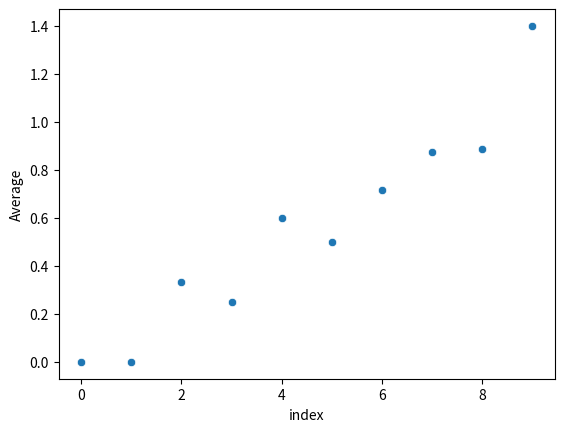

Recreate this plot in Python. (Note: this script raises an exception after producing the figure.)
# van_eck_sequence.py
# [redacted]
# 20/3/23
# generate the Van Eck sequence; https://www.youtube.com/watch?v=etMJxB-igrc

import pandas as pd
import seaborn as sns
import matplotlib.pyplot as plt

# computes the last time a number appeared in the sequence
def last_seen(sequence, num):
    sequence.reverse()
    pos = 0
    if len(sequence) == 1 and num == 0:
        return 0
    else:
        curNum = sequence[pos]
        firstFound = False
        while curNum != num or not firstFound:
            pos += 1
            curNum = sequence[pos]
            if curNum == num:
                firstFound = True
    sequence.reverse()
    return pos

# generates the sequence up to the n-th number
def generate_van_eck(n):
    sequence = [0]
    while len(sequence) < n:
        subsequence = sequence[:len(sequence) - 1]
        if sequence[len(sequence) - 1] in subsequence:
            sequence.append(last_seen(sequence, sequence[len(sequence) - 1]))
        else:
            sequence.append(0)
    return sequence
          
sequence = generate_van_eck(100)
print(sequence)

# Basic Scatterplots
# n = 100
# sequence = generate_van_eck(n)
# df = pd.DataFrame(sequence, columns = ["Number"])
# df['index'] = [i for i in range(n)]
# sns.scatterplot(x="index", y="Number", data=df)
# plt.savefig("images/100.png")
# plt.show()

# n = 1000
# sequence = generate_van_eck(n)
# df = pd.DataFrame(sequence, columns = ["Number"])
# df['index'] = [i for i in range(n)]
# sns.scatterplot(x="index", y="Number", data=df)
# plt.savefig("images/1000.png")
# plt.show()

# n = 10000
# sequence = generate_van_eck(n)
# df = pd.DataFrame(sequence, columns = ["Number"])
# df['index'] = [i for i in range(n)]
# sns.scatterplot(x="index", y="Number", data=df)
# plt.savefig("images/10000.png")
# plt.show()

# n = 100000
# sequence = generate_van_eck(n)
# df = pd.DataFrame(sequence, columns = ["Number"])
# df['index'] = [i for i in range(n)]
# sns.scatterplot(x="index", y="Number", data=df)
# plt.savefig("images/100000.png")
# plt.show()

# Averages
n = 10
sequence = generate_van_eck(n)
average_sequence = []
sum = 0
for i, s in enumerate(sequence):
    sum += s
    average = sum / (i + 1)
    average_sequence.append(average)
    
df_average = pd.DataFrame(average_sequence, columns=["Average"])
df_average['index'] = [i for i in range(n)]
sns.scatterplot(x="index", y="Average", data=df_average)
plt.savefig("images/average_10.png")
plt.show()

n = 100
sequence = generate_van_eck(n)
average_sequence = []
sum = 0
for i, s in enumerate(sequence):
    sum += s
    average = sum / (i + 1)
    average_sequence.append(average)
    
df_average = pd.DataFrame(average_sequence, columns=["Average"])
df_average['index'] = [i for i in range(n)]
sns.scatterplot(x="index", y="Average", data=df_average)
plt.savefig("images/average_100.png")
plt.show()

n = 1000
sequence = generate_van_eck(n)
average_sequence = []
sum = 0
for i, s in enumerate(sequence):
    sum += s
    average = sum / (i + 1)
    average_sequence.append(average)
    
df_average = pd.DataFrame(average_sequence, columns=["Average"])
df_average['index'] = [i for i in range(n)]
sns.scatterplot(x="index", y="Average", data=df_average)
plt.savefig("images/average_1000.png")
plt.show()

n = 10000
sequence = generate_van_eck(n)
average_sequence = []
sum = 0
for i, s in enumerate(sequence):
    sum += s
    average = sum / (i + 1)
    average_sequence.append(average)
    
df_average = pd.DataFrame(average_sequence, columns=["Average"])
df_average['index'] = [i for i in range(n)]
sns.scatterplot(x="index", y="Average", data=df_average)
plt.savefig("images/average_10000.png")
plt.show()

n = 100000
sequence = generate_van_eck(n)
average_sequence = []
sum = 0
for i, s in enumerate(sequence):
    sum += s
    average = sum / (i + 1)
    average_sequence.append(average)
    
df_average = pd.DataFrame(average_sequence, columns=["Average"])
df_average['index'] = [i for i in range(n)]
sns.scatterplot(x="index", y="Average", data=df_average)
plt.savefig("images/average_100000.png")
plt.show()